Run: headless pygame with SDL's dummy video driver; simulated clock (each Clock.tick advances the game by its frame time, no real sleeping); random seed 0; keys injected as events and as key.get_pressed() state; no mouse input.
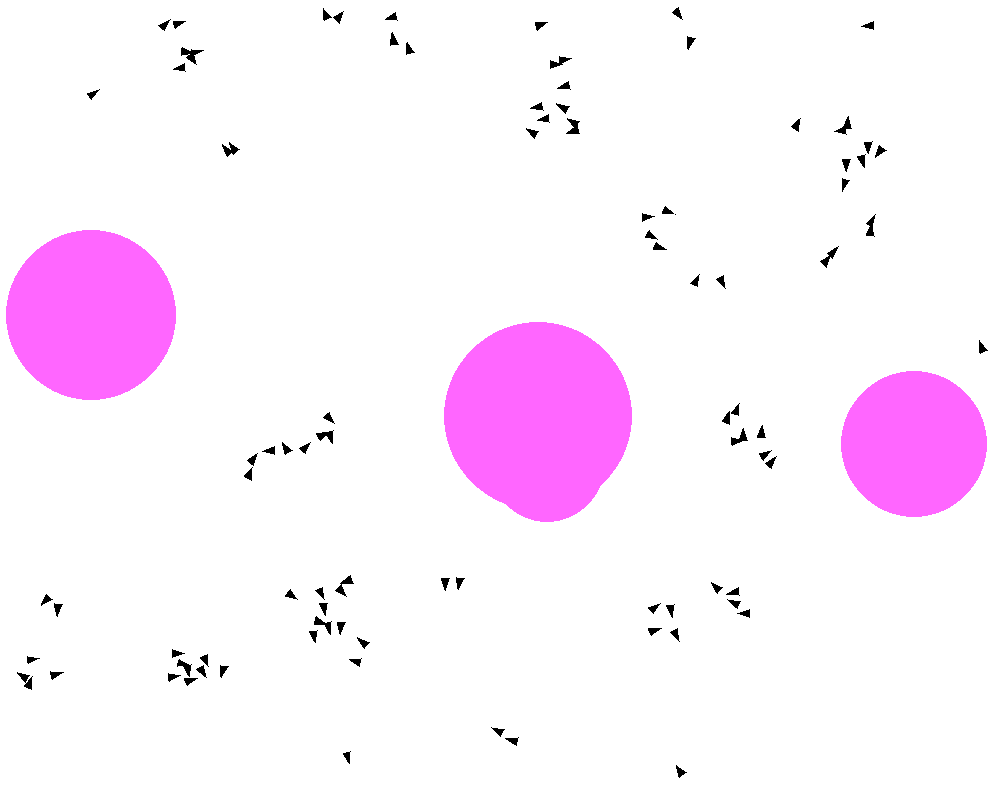
Frame 1 of 4 · flips 1–60 · no input
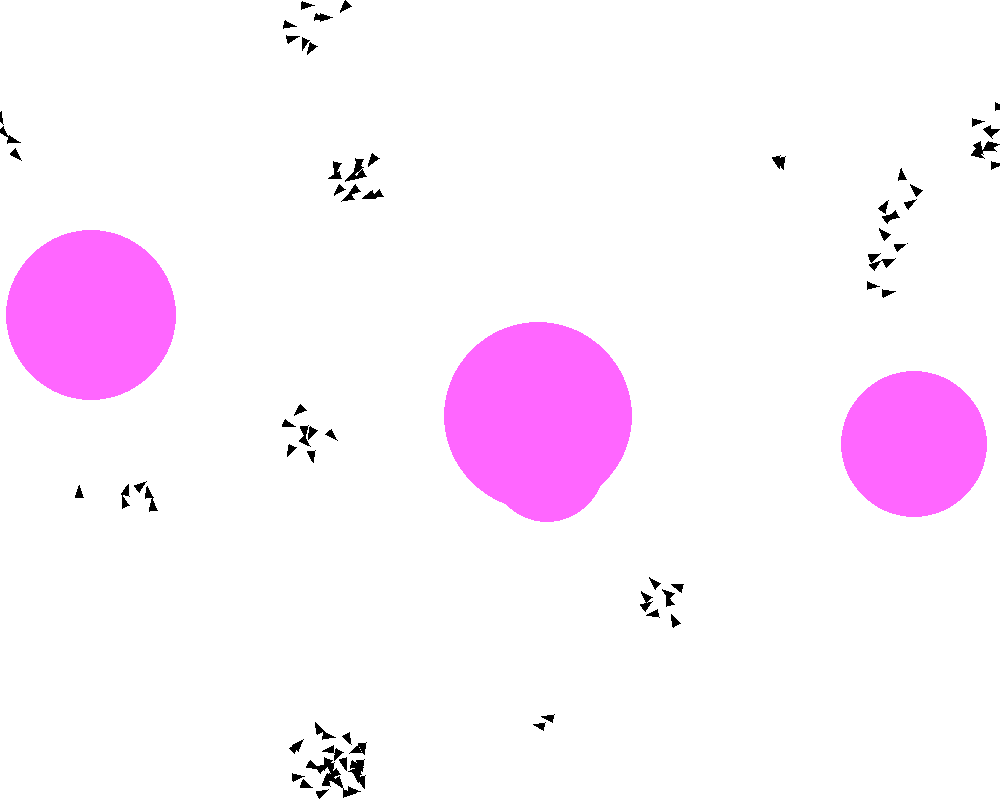
Frame 2 of 4 · flips 61–180 · tapped SPACE, RETURN · held RIGHT (→), D
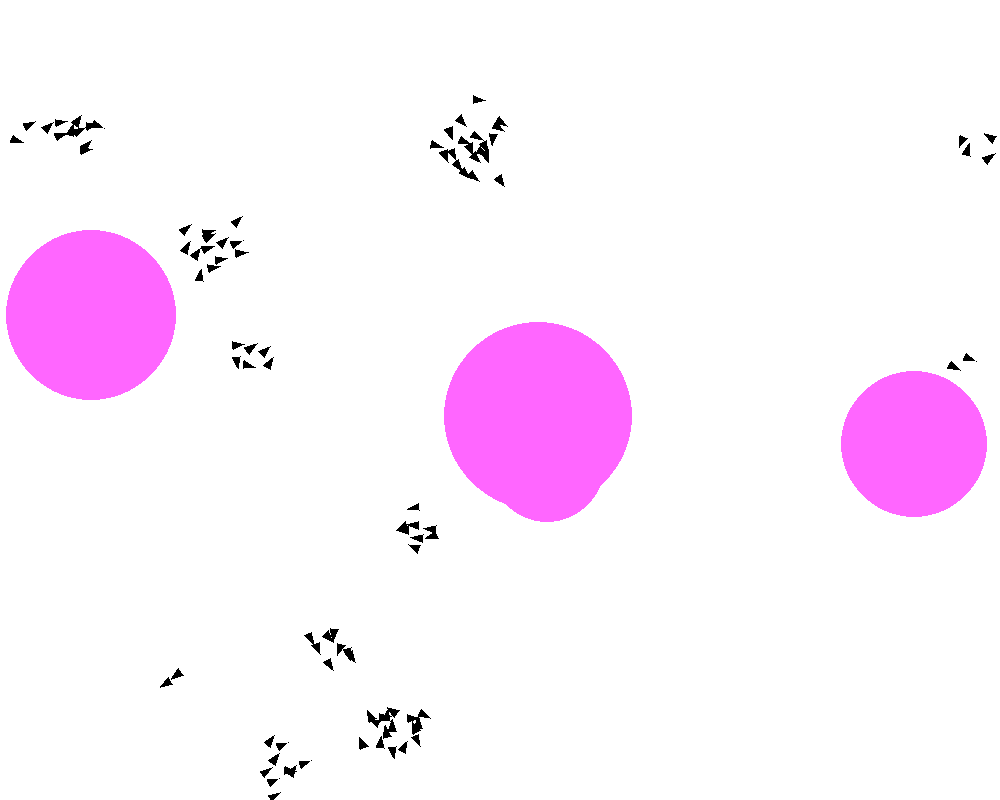
Frame 3 of 4 · flips 181–300 · held DOWN (↓), S
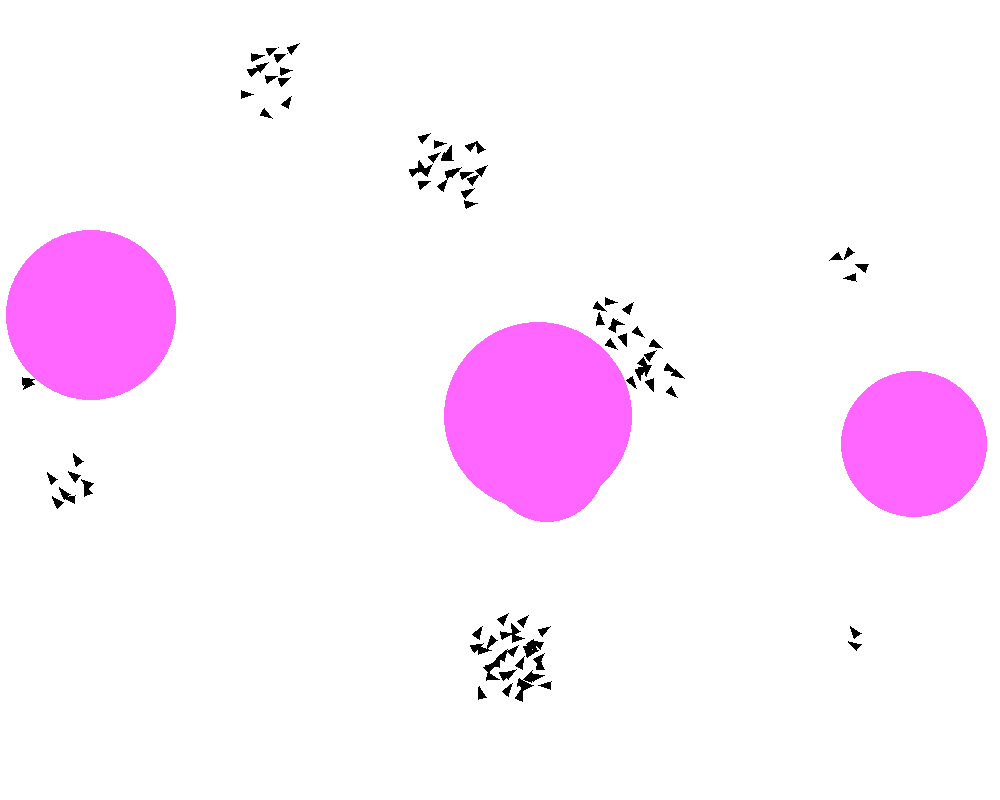
Frame 4 of 4 · flips 301–420 · held LEFT (←), A, UP (↑), W

The pygame program that drew these frames:

import pygame
import random
import math

# Screen settings
WIDTH, HEIGHT = 1000, 800
FPS = 60
WHITE = (255, 255, 255)
BLACK = (0, 0, 0)
PINK = (255, 102, 255)
MAX_SPEED = 4
NEIGHBOR_RADIUS = 50  # Distance to consider other birds as neighbors
SEPARATION_RADIUS = 25  # Minimum distance to maintain separation

# Pygame
pygame.init()
screen = pygame.display.set_mode((WIDTH, HEIGHT))
clock = pygame.time.Clock()

class Bird:
    def __init__(self, obstacles):
        # Find a valid spawn position
        while True:
            self.position = pygame.Vector2(random.uniform(0, WIDTH), random.uniform(0, HEIGHT))
            if not any(self.position.distance_to(obstacle.position) < obstacle.size for obstacle in obstacles):
                break
        
        self.size = 8
        self.velocity = pygame.Vector2(random.uniform(-1, 1), random.uniform(-1, 1)).normalize() * MAX_SPEED
    
    def draw(self, screen):
        # Draw triangle
        angle = math.atan2(self.velocity.y, self.velocity.x)  
        point1 = self.position + pygame.Vector2(self.size, 0).rotate_rad(angle)   
        point2 = self.position + pygame.Vector2(-self.size / 2, self.size / 2).rotate_rad(angle) 
        point3 = self.position + pygame.Vector2(-self.size / 2, -self.size / 2).rotate_rad(angle) 
        pygame.draw.polygon(screen, BLACK, [point1, point2, point3])

    def goesOverScreen(self):
        # Wrap around the screen 
        if self.position.x > WIDTH:  
            self.position.x = 0
        elif self.position.x < 0:    
            self.position.x = WIDTH

        if self.position.y > HEIGHT:  
            self.position.y = 0
        elif self.position.y < 0:   
            self.position.y = HEIGHT

    def moveAwayFromObstacle(self, obstacles):
        # Check if bird is inside an obstacle
        for obstacle in obstacles:
            distance = self.position.distance_to(obstacle.position)
            if distance < obstacle.size: 
                self.velocity.x = -self.velocity.x
                self.velocity.y = -self.velocity.y

    def update(self, birds, obstacles):
        sumDirection = pygame.Vector2(0, 0)
        sumSeparation = pygame.Vector2(0, 0)
        sumVelocity = pygame.Vector2(0, 0)
        nbNearBirds = 0

        for bird in birds:
            if bird == self:
                continue

            distance = self.position.distance_to(bird.position)

            if distance < NEIGHBOR_RADIUS:
                nbNearBirds += 1
                # Cohesion: move towards the average position of nearby birds
                sumDirection += bird.position

                # Separation: avoid crowding neighbors by moving away
                if distance < SEPARATION_RADIUS:
                    separation_vector = self.position - bird.position
                    if separation_vector.length() > 0: 
                        sumSeparation += separation_vector.normalize() / (distance + 1e-5)

                # Alignment: match velocity with nearby birds
                sumVelocity += bird.velocity

        randomForce = pygame.Vector2(random.uniform(-1, 1), random.uniform(-1, 1)) 
        if nbNearBirds > 0:
            # Calculate average positions and velocities
            average_position = sumDirection / nbNearBirds
            cohesionForce = (average_position - self.position)
            separationForce = sumSeparation   
            alignementForce = ((sumVelocity / nbNearBirds) - self.velocity) 

            # Balance force weight
            cohesionForce *= 0.008
            separationForce *= 0.7
            alignementForce *= 0.04
            randomForce *= 0.5

            # Combine forces
            total_force = cohesionForce + separationForce + alignementForce + randomForce

            # Update velocity with total force applied
            self.velocity += total_force

        else:
            # Add random path
            self.velocity += randomForce * 0.4

        # Cap velocity to max speed
        if self.velocity.length() > MAX_SPEED:
            self.velocity = self.velocity.normalize() * MAX_SPEED

        # Update position
        self.position += self.velocity
        self.goesOverScreen()
        self.moveAwayFromObstacle(obstacles)


class Obstacle:
    def __init__(self):
        # Random position and size
        self.position = pygame.Vector2(random.randint(50, WIDTH - 50), random.randint(50, HEIGHT - 50))
        self.size = random.randint(20, 100)

    def draw(self, screen):
        # Draw a circle
        pygame.draw.circle(screen, PINK , (int(self.position.x), int(self.position.y)), self.size)


# Initialize random birds and obstacles
obstacles = [Obstacle() for _ in range(4)]
birds = [Bird(obstacles) for _ in range(100)]

# Main loop
running = True
while running:
    for event in pygame.event.get():
        if event.type == pygame.QUIT:
            running = False

    screen.fill(WHITE)
    
    for obstacle in obstacles:
        obstacle.draw(screen)

    for bird in birds:
        bird.draw(screen)
        bird.update(birds, obstacles)

    pygame.display.flip()
    clock.tick(FPS)

pygame.quit()
